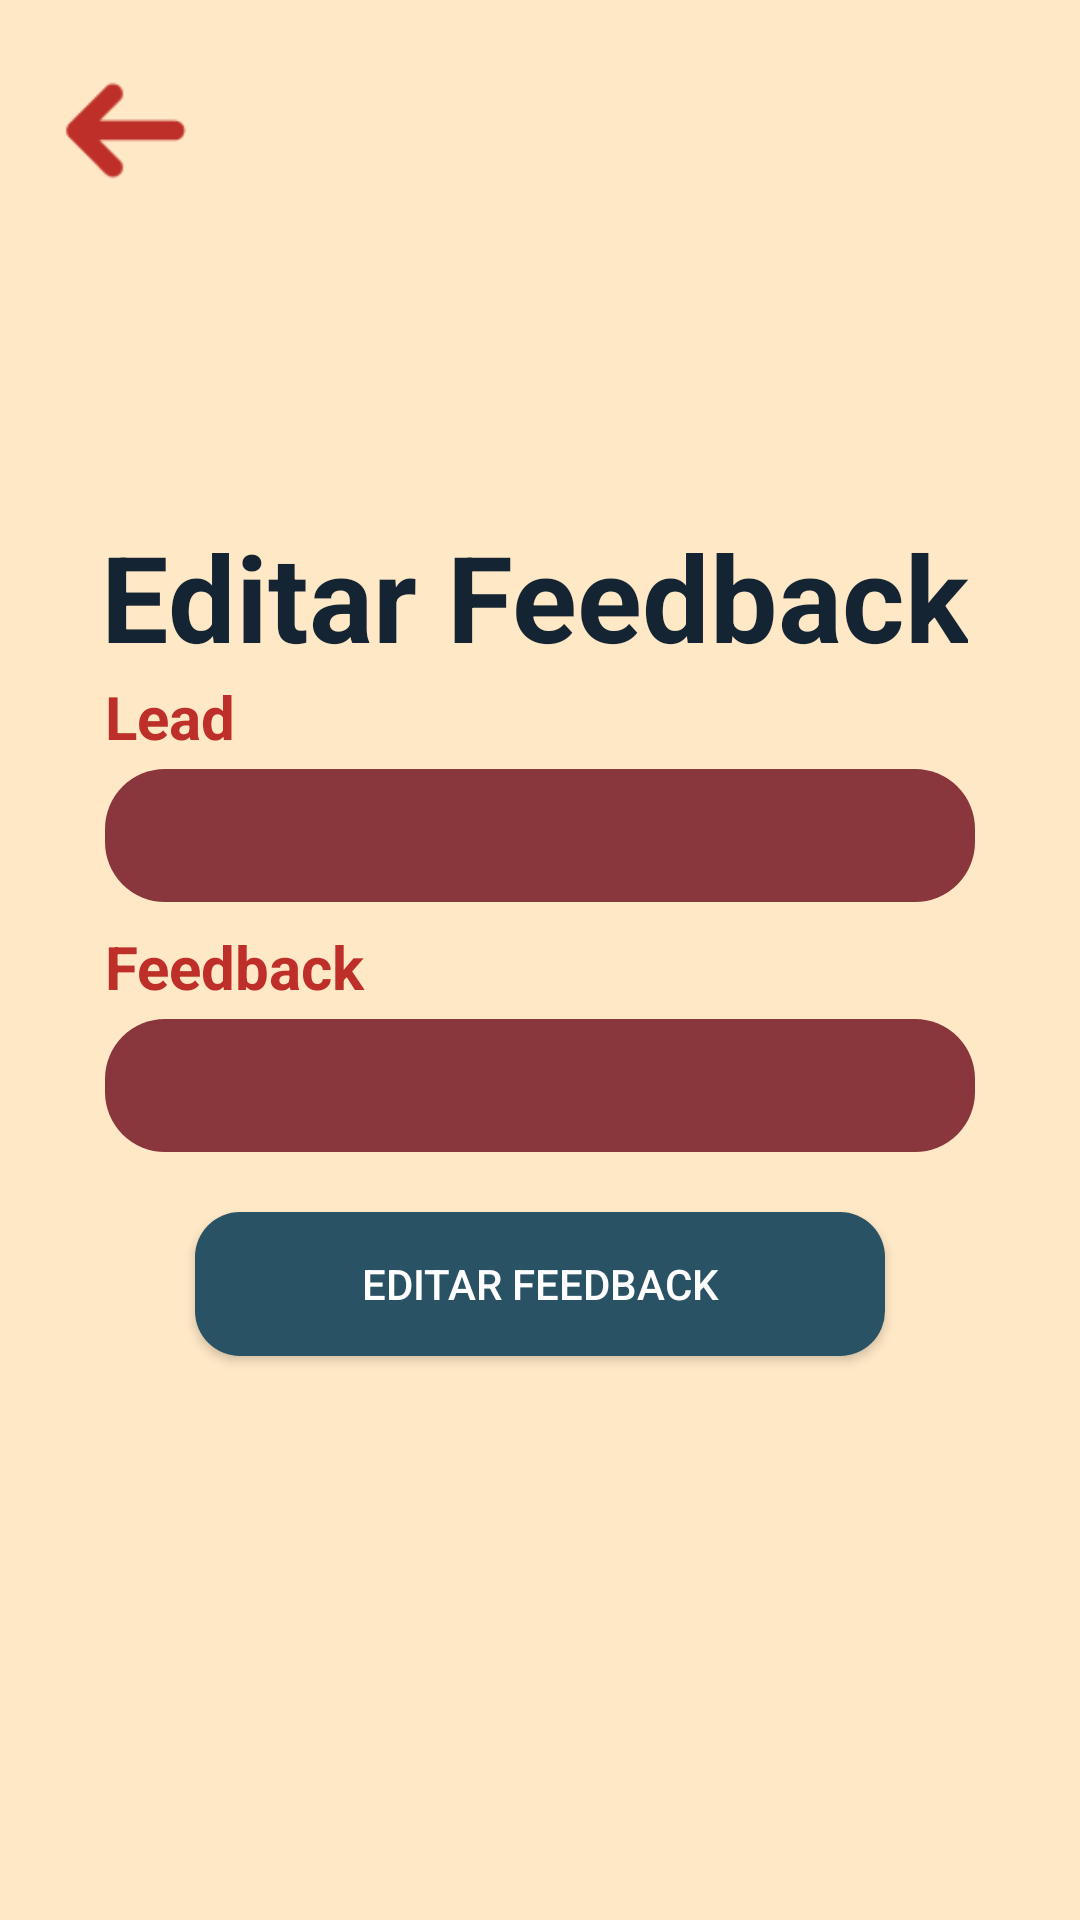

This screen was rendered from an Android layout file. Write that file and the resources it references.
<!-- AndroidManifest.xml: application theme Theme.Sprint03 -->
<!-- res/layout/fragment_update_feedback.xml -->
<?xml version="1.0" encoding="utf-8"?>

<androidx.constraintlayout.widget.ConstraintLayout xmlns:android="http://schemas.android.com/apk/res/android"
    xmlns:app="http://schemas.android.com/apk/res-auto"
    xmlns:tools="http://schemas.android.com/tools"
    android:layout_width="match_parent"
    android:layout_height="match_parent"
    android:background="#FFE8C6">

    <ImageView
        android:id="@+id/SetaVoltar"
        android:layout_width="52dp"
        android:layout_height="55dp"
        android:layout_marginTop="16dp"
        android:src="@drawable/arrow"
        android:contentDescription="@null"
        app:layout_constraintTop_toTopOf="parent"
        app:layout_constraintStart_toStartOf="parent"
        android:layout_marginStart="16dp" />


    <TextView
        android:id="@+id/textView5"
        android:layout_width="wrap_content"
        android:layout_height="wrap_content"
        android:text="Editar Feedback"
        android:textColor="#142433"
        android:gravity="center"
        android:textSize="40dp"
        android:textStyle="bold"
        app:layout_constraintBottom_toBottomOf="parent"
        app:layout_constraintEnd_toEndOf="parent"
        app:layout_constraintHorizontal_bias="0.471"
        app:layout_constraintStart_toStartOf="parent"
        app:layout_constraintTop_toTopOf="parent"
        app:layout_constraintVertical_bias="0.293" />

    <TextView
        android:id="@+id/textLead"
        android:layout_width="match_parent"
        android:layout_height="wrap_content"
        android:layout_marginStart="35dp"
        android:text="Lead"
        android:textColor="#BD2F28"
        android:textSize="20sp"
        android:textStyle="bold"
        app:layout_constraintStart_toStartOf="parent"
        app:layout_constraintTop_toBottomOf="@+id/textView5" />

    <EditText
        android:id="@+id/editTextLead"
        android:layout_width="match_parent"
        android:layout_height="wrap_content"
        android:layout_marginHorizontal="35dp"
        android:layout_marginTop="4dp"
        android:background="@drawable/background_campo"
        android:importantForAccessibility="yes"
        android:padding="10dp"
        android:textColorHint="#FFFFFF"
        app:layout_constraintTop_toBottomOf="@id/textLead" />

    <TextView
        android:id="@+id/textFeedback"
        android:layout_width="match_parent"
        android:layout_height="wrap_content"
        android:layout_marginStart="35dp"
        android:layout_marginTop="8dp"
        android:text="Feedback"
        android:textColor="#BD2F28"
        android:textSize="20sp"
        android:textStyle="bold"
        app:layout_constraintStart_toStartOf="parent"
        app:layout_constraintTop_toBottomOf="@id/editTextLead" />

    <EditText
        android:id="@+id/editTextFeedback"
        android:layout_width="match_parent"
        android:layout_height="wrap_content"
        android:layout_marginHorizontal="35dp"
        android:layout_marginTop="4dp"
        android:background="@drawable/background_campo"
        android:importantForAccessibility="yes"
        android:padding="10dp"
        android:textColorHint="#FFFFFF"
        app:layout_constraintTop_toBottomOf="@id/textFeedback" />

    <Button
        android:id="@+id/buttonEditarFeedback"
        android:layout_width="0dp"
        android:layout_height="wrap_content"
        android:layout_marginStart="65dp"
        android:layout_marginEnd="65dp"
        android:layout_marginTop="20dp"
        android:background="@drawable/background_button"
        android:padding="7dp"
        android:text="Editar Feedback"
        android:textColor="#FFFFFF"
        app:layout_constraintTop_toBottomOf="@id/editTextFeedback"
        app:layout_constraintStart_toStartOf="parent"
        app:layout_constraintEnd_toEndOf="parent" />

</androidx.constraintlayout.widget.ConstraintLayout>
<!-- resources referenced by this layout -->
<resources>
  <!-- drawable arrow: png bitmap (drawable, 746 bytes) -->
  <!-- drawable background_button (drawable) -->
  <?xml version="1.0" encoding="utf-8"?>
  <selector xmlns:android="http://schemas.android.com/apk/res/android">
      <item>
          <shape android:shape="rectangle">
              <corners android:radius="15dp"/>
              <solid android:color="#295264"/>
          </shape>
      </item>
  </selector>
  <!-- drawable background_campo (drawable) -->
  <?xml version="1.0" encoding="utf-8"?>
  <selector xmlns:android="http://schemas.android.com/apk/res/android">
      <item>
              <shape android:shape="rectangle">
                  <corners android:radius="20dp"/>
                  <solid android:color="#89373D"/>
              </shape>
      </item>
  </selector>
  <style name="Theme.Sprint03" parent="Theme.AppCompat.NoActionBar" />
</resources>
